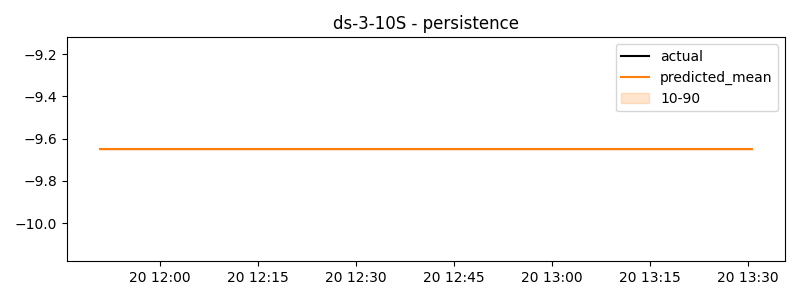

Data behind this chart, as committed beside it:
timestamp, actual, predicted
2024-11-20 11:50:50, -0.0738, -9.651
2024-11-20 11:51:00, -11.88, -9.651
2024-11-20 11:51:10, -11.86, -9.651
2024-11-20 11:51:20, -11.84, -9.651
2024-11-20 11:51:30, -11.8, -9.651
2024-11-20 11:51:40, -11.78, -9.651
2024-11-20 11:51:50, -11.75, -9.651
2024-11-20 11:52:00, -11.71, -9.651
2024-11-20 11:52:10, -11.69, -9.651
2024-11-20 11:52:20, -11.67, -9.651
2024-11-20 11:52:30, -11.8, -9.651
2024-11-20 11:52:40, -11.79, -9.651
2024-11-20 11:52:50, -11.77, -9.651
2024-11-20 11:53:00, -11.73, -9.651
2024-11-20 11:53:10, -11.72, -9.651
2024-11-20 11:53:20, -11.7, -9.651
2024-11-20 11:53:30, -11.71, -9.651
2024-11-20 11:53:40, -11.69, -9.651
2024-11-20 11:53:50, -11.68, -9.651
2024-11-20 11:54:00, -11.64, -9.651
2024-11-20 11:54:10, -11.62, -9.651
2024-11-20 11:54:20, -11.61, -9.651
2024-11-20 11:54:30, -11.64, -9.651
2024-11-20 11:54:40, -11.62, -9.651
2024-11-20 11:54:50, -11.6, -9.651
2024-11-20 11:55:00, -11.57, -9.651
2024-11-20 11:55:10, -11.55, -9.651
2024-11-20 11:55:20, -11.53, -9.651
2024-11-20 11:55:30, -11.22, -9.651
2024-11-20 11:55:40, -11.37, -9.651
2024-11-20 11:55:50, -11.52, -9.651
2024-11-20 11:56:00, -11.47, -9.651
2024-11-20 11:56:10, -11.46, -9.651
2024-11-20 11:56:20, -11.44, -9.651
2024-11-20 11:56:30, -11.48, -9.651
2024-11-20 11:56:40, -11.47, -9.651
2024-11-20 11:56:50, -11.45, -9.651
2024-11-20 11:57:00, -11.41, -9.651
2024-11-20 11:57:10, -11.39, -9.651
2024-11-20 11:57:20, -11.37, -9.651
2024-11-20 11:57:30, -11.11, -9.651
2024-11-20 11:57:40, -11.25, -9.651
2024-11-20 11:57:50, -11.39, -9.651
2024-11-20 11:58:00, -11.35, -9.651
2024-11-20 11:58:10, -11.33, -9.651
2024-11-20 11:58:20, -11.32, -9.651
2024-11-20 11:58:30, -11.36, -9.651
2024-11-20 11:58:40, -11.34, -9.651
2024-11-20 11:58:50, -11.32, -9.651
2024-11-20 11:59:00, -11.28, -9.651
2024-11-20 11:59:10, -11.26, -9.651
2024-11-20 11:59:20, -11.24, -9.651
2024-11-20 11:59:30, -11.29, -9.651
2024-11-20 11:59:40, -11.27, -9.651
2024-11-20 11:59:50, -11.25, -9.651
2024-11-20 12:00:00, -11.21, -9.651
2024-11-20 12:00:10, -11.19, -9.651
2024-11-20 12:00:20, -11.17, -9.651
2024-11-20 12:00:30, -11.28, -9.651
2024-11-20 12:00:40, -11.27, -9.651
... 540 more rows
